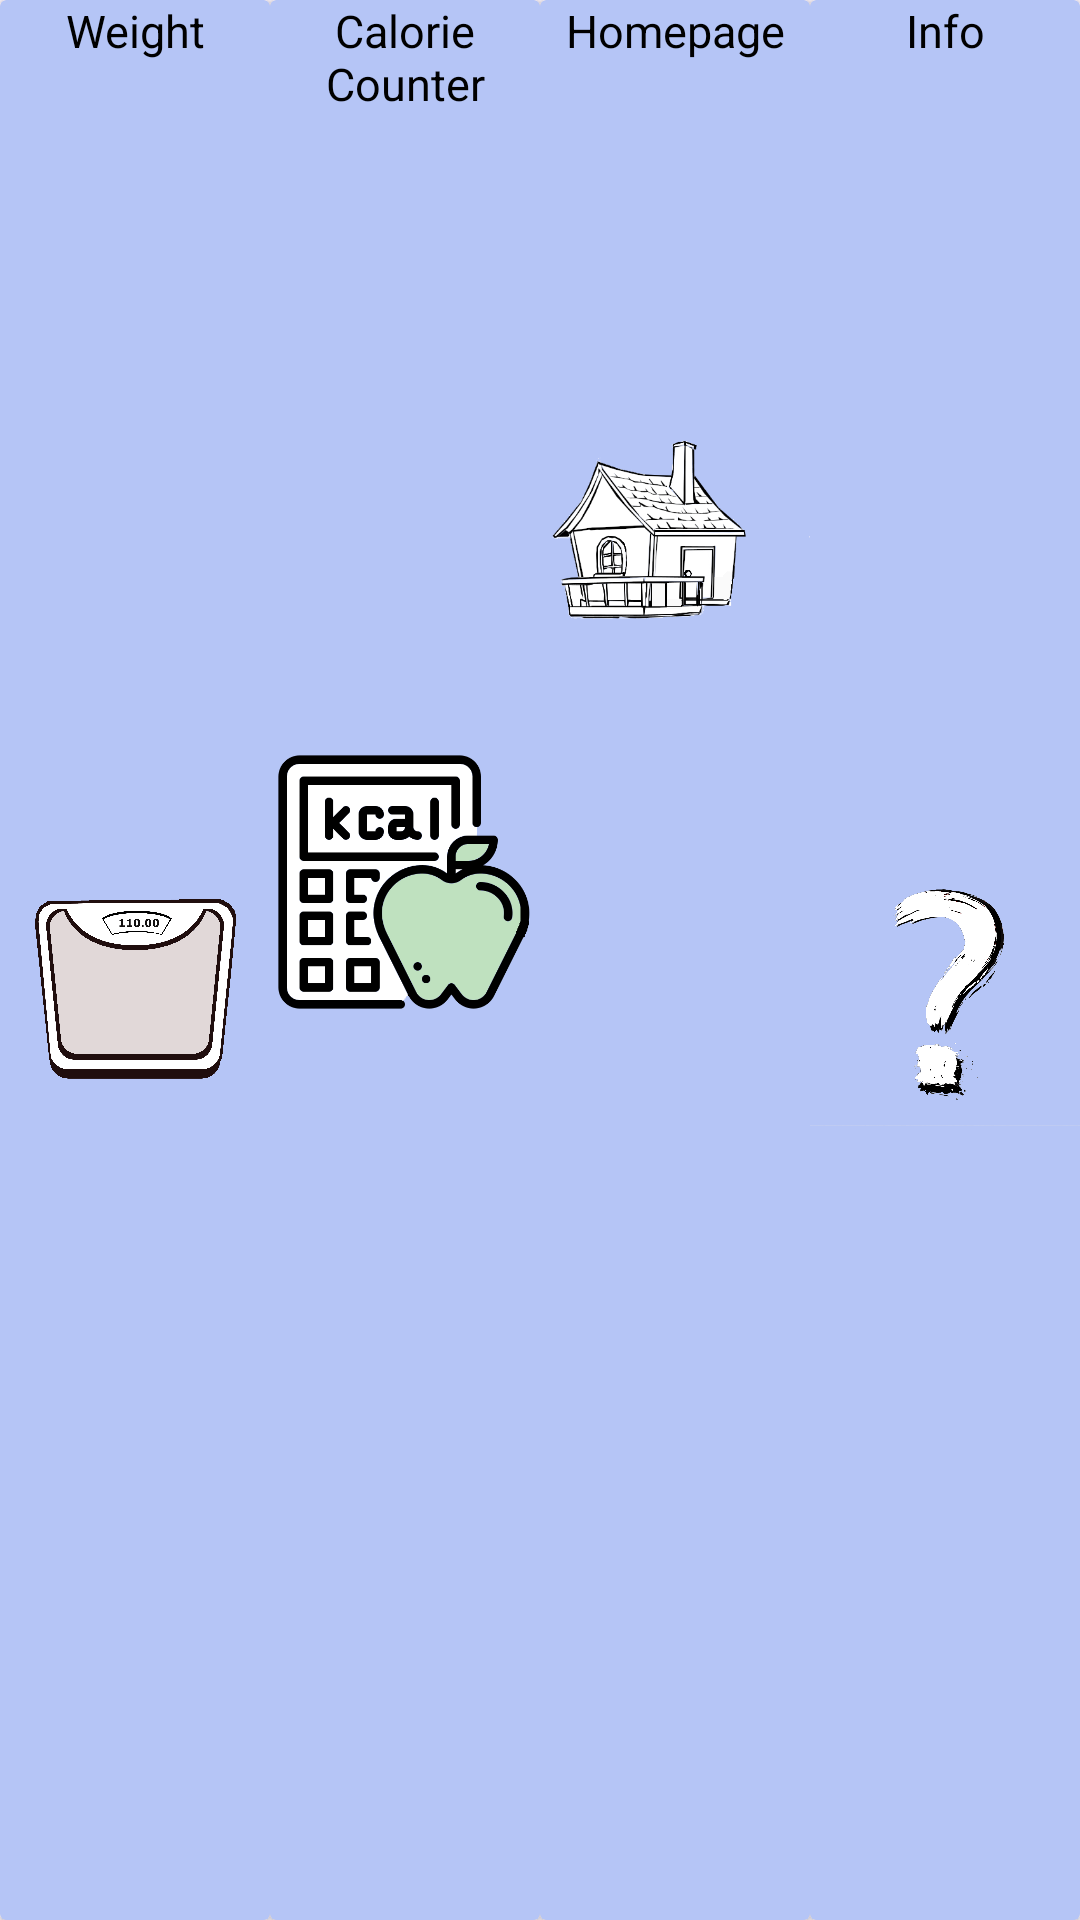

Here is an Android app screen rendered from its layout file. Give the layout XML and the strings, colors and styles it references.
<!-- AndroidManifest.xml: application theme Theme.CalorieDiary -->
<!-- res/layout/fragment_nav__bar.xml -->
<?xml version="1.0" encoding="utf-8"?>
<LinearLayout xmlns:android="http://schemas.android.com/apk/res/android"
    xmlns:tools="http://schemas.android.com/tools"
    tools:context=".Fragments.Nav_Bar"
    android:layout_width="match_parent"
    android:layout_height="70dp"
    android:orientation="horizontal"
    android:weightSum="4"
    android:layout_gravity="bottom"
    android:layout_marginBottom="0dp"
    >

    <androidx.cardview.widget.CardView
        android:id="@+id/Weight_Section_Card"
        android:layout_width="match_parent"
        android:layout_height="match_parent"
        android:backgroundTint="@color/interface_color"
        android:layout_weight="1"
        >

        <LinearLayout
            android:id="@+id/Weight_Layout"
            android:layout_width="match_parent"
            android:layout_height="match_parent"
            android:orientation="vertical"
            android:weightSum="2"
            >

            <TextView
                android:id="@+id/Weight_Text"
                android:layout_width="match_parent"
                android:layout_height="wrap_content"
                android:text="Weight"
                android:textColor="@color/black"
                android:textSize="15sp"
                android:textAlignment="center"
                >

            </TextView>


            <ImageView
                android:id="@+id/Weight_Image"
                android:layout_width="wrap_content"
                android:layout_height="wrap_content"
                android:src="@drawable/scale"
                />
        </LinearLayout>
    </androidx.cardview.widget.CardView>

    <androidx.cardview.widget.CardView
        android:id="@+id/Calorie_Counter_Section_Card"
        android:layout_width="match_parent"
        android:layout_height="match_parent"
        android:backgroundTint="@color/interface_color"
        android:layout_weight="1">

        <LinearLayout
            android:id="@+id/Calorie_Layout"
            android:layout_width="match_parent"
            android:layout_height="match_parent"
            android:orientation="vertical"
            android:onClick="Calorie_Diary_Button_Pressed"
            >

            <TextView
                android:id="@+id/Calorie_Counter_Text"
                android:layout_width="match_parent"
                android:layout_height="wrap_content"
                android:text="Calorie Counter"
                android:textColor="@color/black"
                android:textSize="15sp"
                android:textAlignment="center"
                android:onClick="To_Breakfast_Recycler"
                >

            </TextView>

            <ImageView
                android:id="@+id/Calorie_Counter_Image"
                android:layout_width="match_parent"
                android:layout_height="wrap_content"
                android:src="@drawable/calorie_counter_icon"
                android:onClick="To_Breakfast_Recycler"
                />

        </LinearLayout>

    </androidx.cardview.widget.CardView>

    <androidx.cardview.widget.CardView
        android:id="@+id/Home_Section_Card"
        android:layout_width="match_parent"
        android:layout_height="match_parent"
        android:backgroundTint="@color/interface_color"
        android:layout_weight="1"
        >

        <LinearLayout
            android:id="@+id/Home_Layout"
            android:layout_width="match_parent"
            android:layout_height="match_parent"
            android:orientation="vertical"
            >

            <TextView
                android:id="@+id/Home_Text"
                android:layout_width="match_parent"
                android:layout_height="wrap_content"
                android:text="Homepage"
                android:textColor="@color/black"
                android:textSize="15sp"
                android:textAlignment="center"

                >
            </TextView>

            <ImageView
                android:id="@+id/Home_Img"
                android:layout_width="match_parent"
                android:layout_height="wrap_content"
                android:src="@drawable/homepage"

                />
        </LinearLayout>
    </androidx.cardview.widget.CardView>

    <androidx.cardview.widget.CardView
        android:id="@+id/Info_Section_Card"
        android:layout_width="match_parent"
        android:layout_height="match_parent"
        android:backgroundTint="@color/interface_color"
        android:layout_weight="1"
        >

        <LinearLayout
            android:id="@+id/Info_Layout"
            android:layout_width="match_parent"
            android:layout_height="match_parent"
            android:orientation="vertical"
            >

            <TextView
                android:id="@+id/Info_Text"
                android:layout_width="match_parent"
                android:layout_height="wrap_content"
                android:text="Info"
                android:textColor="@color/black"
                android:textSize="15sp"
                android:textAlignment="center"

                >
            </TextView>

            <ImageView
                android:id="@+id/Info_Img"
                android:layout_width="match_parent"
                android:layout_height="wrap_content"
                android:src="@drawable/question_mark2"

                />
        </LinearLayout>
    </androidx.cardview.widget.CardView>


</LinearLayout>
<!-- resources referenced by this layout -->
<resources>
  <color name="black">#FF000000</color>
  <color name="interface_color">#B5C5F6</color>
  <!-- drawable calorie_counter_icon: png bitmap (drawable, 20535 bytes) -->
  <!-- drawable homepage: png bitmap (drawable, 56261 bytes) -->
  <!-- drawable question_mark2: png bitmap (drawable, 268957 bytes) -->
  <!-- drawable scale: png bitmap (drawable, 111038 bytes) -->
  <style name="Theme.CalorieDiary" parent="Base.Theme.CalorieDiary" />
  <style name="Base.Theme.CalorieDiary" parent="Theme.Material3.DayNight.NoActionBar">
          
          <item name="colorPrimary">@color/purple_500</item>
          <item name="colorPrimaryVariant">@color/purple_700</item>
          <item name="colorOnPrimary">@color/white</item>
  
          
          <item name="colorSecondary">@color/teal_200</item>
          <item name="colorSecondaryVariant">@color/teal_700</item>
          <item name="colorOnSecondary">@color/black</item>
  
          
          <item name="android:statusBarColor">?attr/colorPrimaryVariant</item>
      </style>
  <color name="purple_500">#FF6200EE</color>
  <color name="purple_700">#FF3700B3</color>
  <color name="white">#FFFFFFFF</color>
  <color name="teal_200">#FF03DAC5</color>
  <color name="teal_700">#FF018786</color>
</resources>
